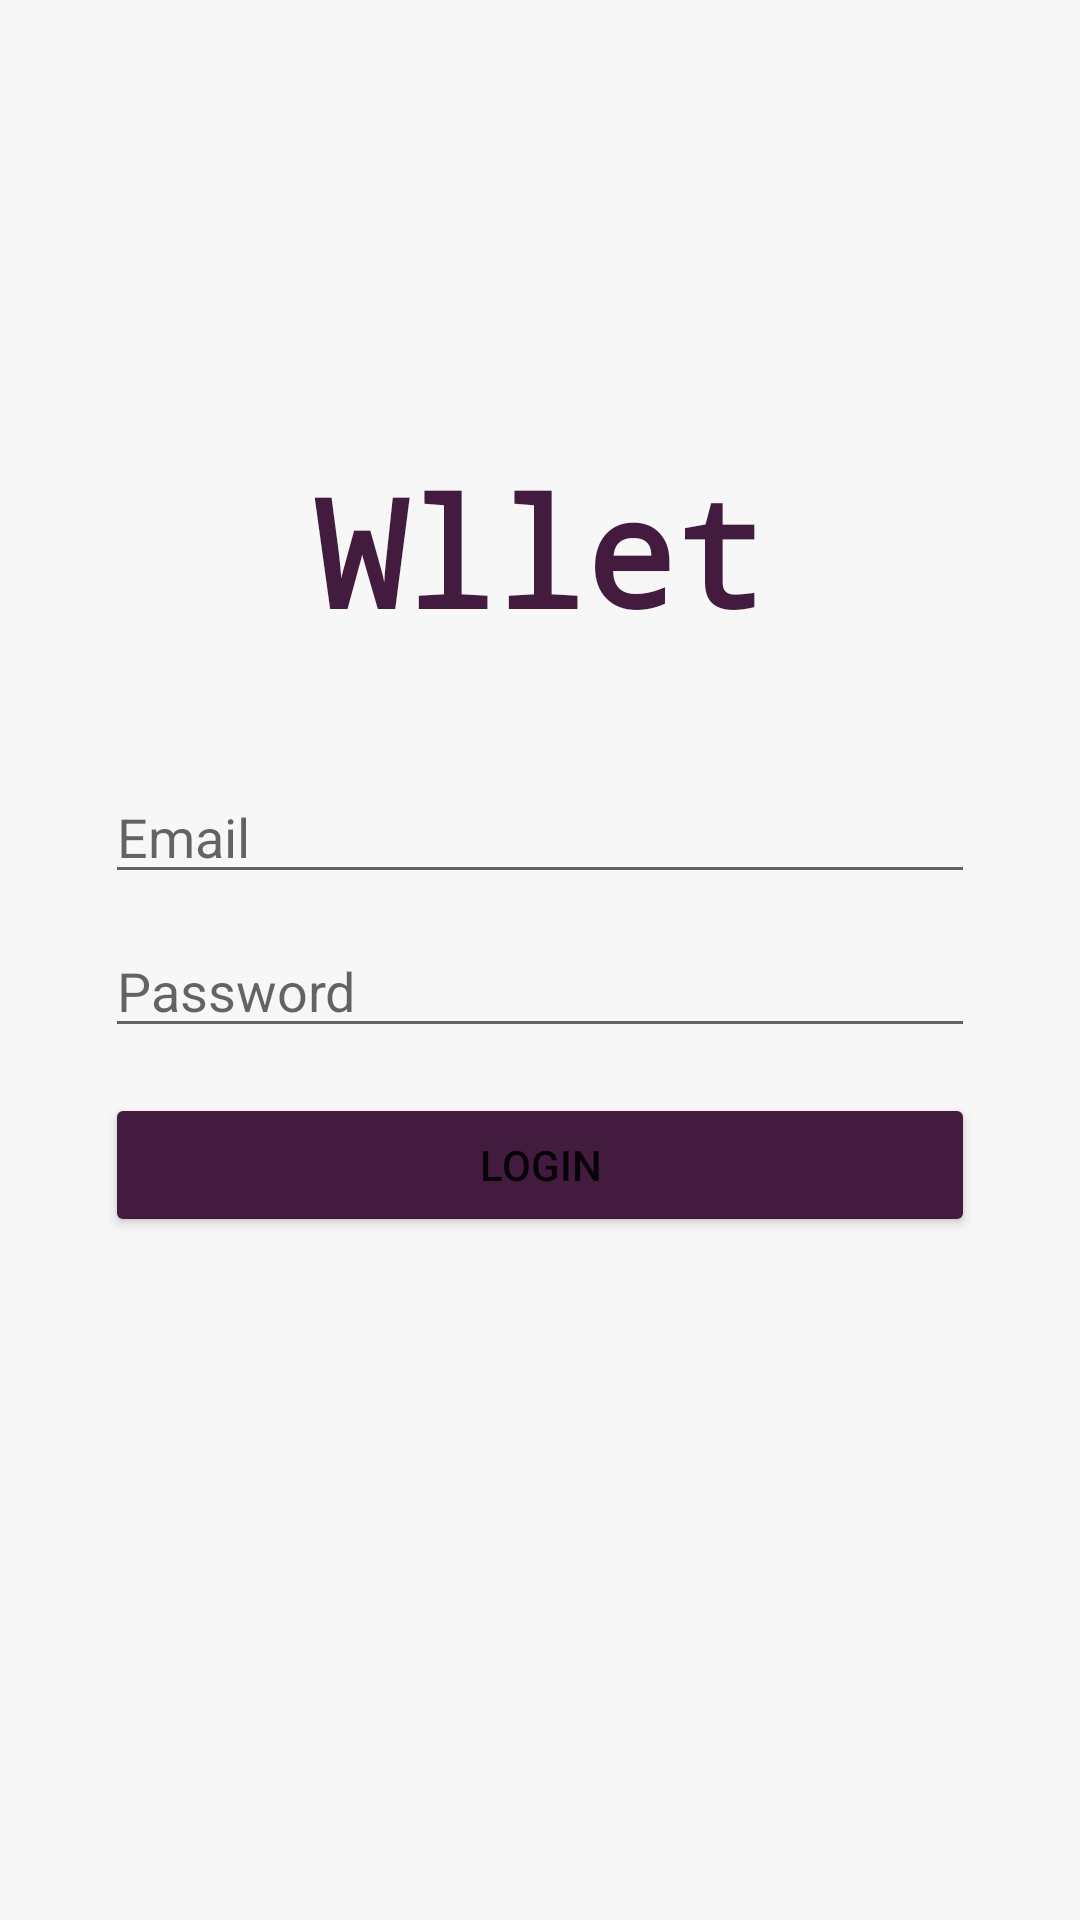

Write the Android layout XML for this screen, with the resource values it uses.
<!-- AndroidManifest.xml: application theme Theme.Wllet -->
<!-- res/layout/activity_main.xml -->
<?xml version="1.0" encoding="utf-8"?>
<androidx.constraintlayout.widget.ConstraintLayout xmlns:android="http://schemas.android.com/apk/res/android"
    xmlns:app="http://schemas.android.com/apk/res-auto"
    xmlns:tools="http://schemas.android.com/tools"
    android:layout_width="match_parent"
    android:layout_height="match_parent"
    android:background="@color/light_grey"
    tools:context=".MainActivity">

    <TextView
        android:id="@+id/textViewWllet"
        android:layout_width="wrap_content"
        android:layout_height="wrap_content"
        android:layout_marginTop="150dp"
        android:fontFamily="monospace"
        android:text="@string/appName"
        android:textColor="@color/dark_purple"
        android:textSize="50sp"
        android:textStyle="bold"
        app:layout_constraintEnd_toEndOf="parent"
        app:layout_constraintStart_toStartOf="parent"
        app:layout_constraintTop_toTopOf="parent" />

    <EditText
        android:id="@+id/loginEmail"
        android:layout_width="0dp"
        android:layout_height="wrap_content"
        android:layout_marginStart="35dp"
        android:layout_marginTop="40dp"
        android:layout_marginEnd="35dp"
        android:autofillHints="email"
        android:ems="10"
        android:hint="@string/email"
        android:inputType="textEmailAddress"
        app:layout_constraintEnd_toEndOf="parent"
        app:layout_constraintStart_toStartOf="parent"
        app:layout_constraintTop_toBottomOf="@+id/textViewWllet" />

    <EditText
        android:id="@+id/loginPassword"
        android:layout_width="0dp"
        android:layout_height="wrap_content"
        android:layout_marginStart="35dp"
        android:layout_marginTop="10dp"
        android:layout_marginEnd="35dp"
        android:autofillHints="Password"
        android:ems="10"
        android:hint="@string/password"
        android:inputType="textPassword"
        app:layout_constraintEnd_toEndOf="parent"
        app:layout_constraintStart_toStartOf="parent"
        app:layout_constraintTop_toBottomOf="@+id/loginEmail" />

    <Button
        android:id="@+id/buttonLogin"
        android:layout_width="0dp"
        android:layout_height="wrap_content"
        android:layout_marginStart="35dp"
        android:layout_marginTop="15dp"
        android:layout_marginEnd="35dp"
        android:backgroundTint="@color/dark_purple"
        android:onClick="login"
        android:padding="12dp"
        android:text="@string/login"
        app:layout_constraintEnd_toEndOf="parent"
        app:layout_constraintStart_toStartOf="parent"
        app:layout_constraintTop_toBottomOf="@+id/loginPassword" />

    <TextView
        android:id="@+id/createAccount"
        android:layout_width="wrap_content"
        android:layout_height="wrap_content"
        android:layout_marginBottom="255dp"
        android:fontFamily="sans-serif-smallcaps"
        android:linksClickable="true"
        android:onClick="showRegistration"
        android:text="@string/createNewAccount"
        android:textColor="@color/dark_teal"
        android:textSize="22sp"
        app:layout_constraintBottom_toBottomOf="parent"
        app:layout_constraintEnd_toEndOf="parent"
        app:layout_constraintStart_toStartOf="parent"
        app:layout_constraintTop_toBottomOf="@+id/buttonLogin"
        app:layout_constraintVertical_bias="1.0" />


</androidx.constraintlayout.widget.ConstraintLayout>
<!-- resources referenced by this layout -->
<resources>
  <color name="dark_purple">#431b3f</color>
  <color name="dark_teal">#325f5a</color>
  <color name="light_grey">#f7f7f7</color>
  <string name="appName">Wllet</string>
  <string name="createNewAccount">Create new account</string>
  <string name="email">Email</string>
  <string name="login">Login</string>
  <string name="password">Password</string>
  <style name="Theme.Wllet" parent="Theme.MaterialComponents.DayNight.DarkActionBar">
          
          <item name="colorPrimary">@color/purple_500</item>
          <item name="colorPrimaryVariant">@color/purple_700</item>
          <item name="colorOnPrimary">@color/white</item>
          
          <item name="colorSecondary">@color/teal_200</item>
          <item name="colorSecondaryVariant">@color/teal_700</item>
          <item name="colorOnSecondary">@color/black</item>
          
          <item name="android:statusBarColor" tools:targetApi="l">?attr/colorPrimaryVariant</item>
          
      </style>
  <color name="purple_500">#FF6200EE</color>
  <color name="purple_700">#FF3700B3</color>
  <color name="white">#FFFFFFFF</color>
  <color name="teal_200">#FF03DAC5</color>
  <color name="teal_700">#FF018786</color>
  <color name="black">#FF000000</color>
</resources>
